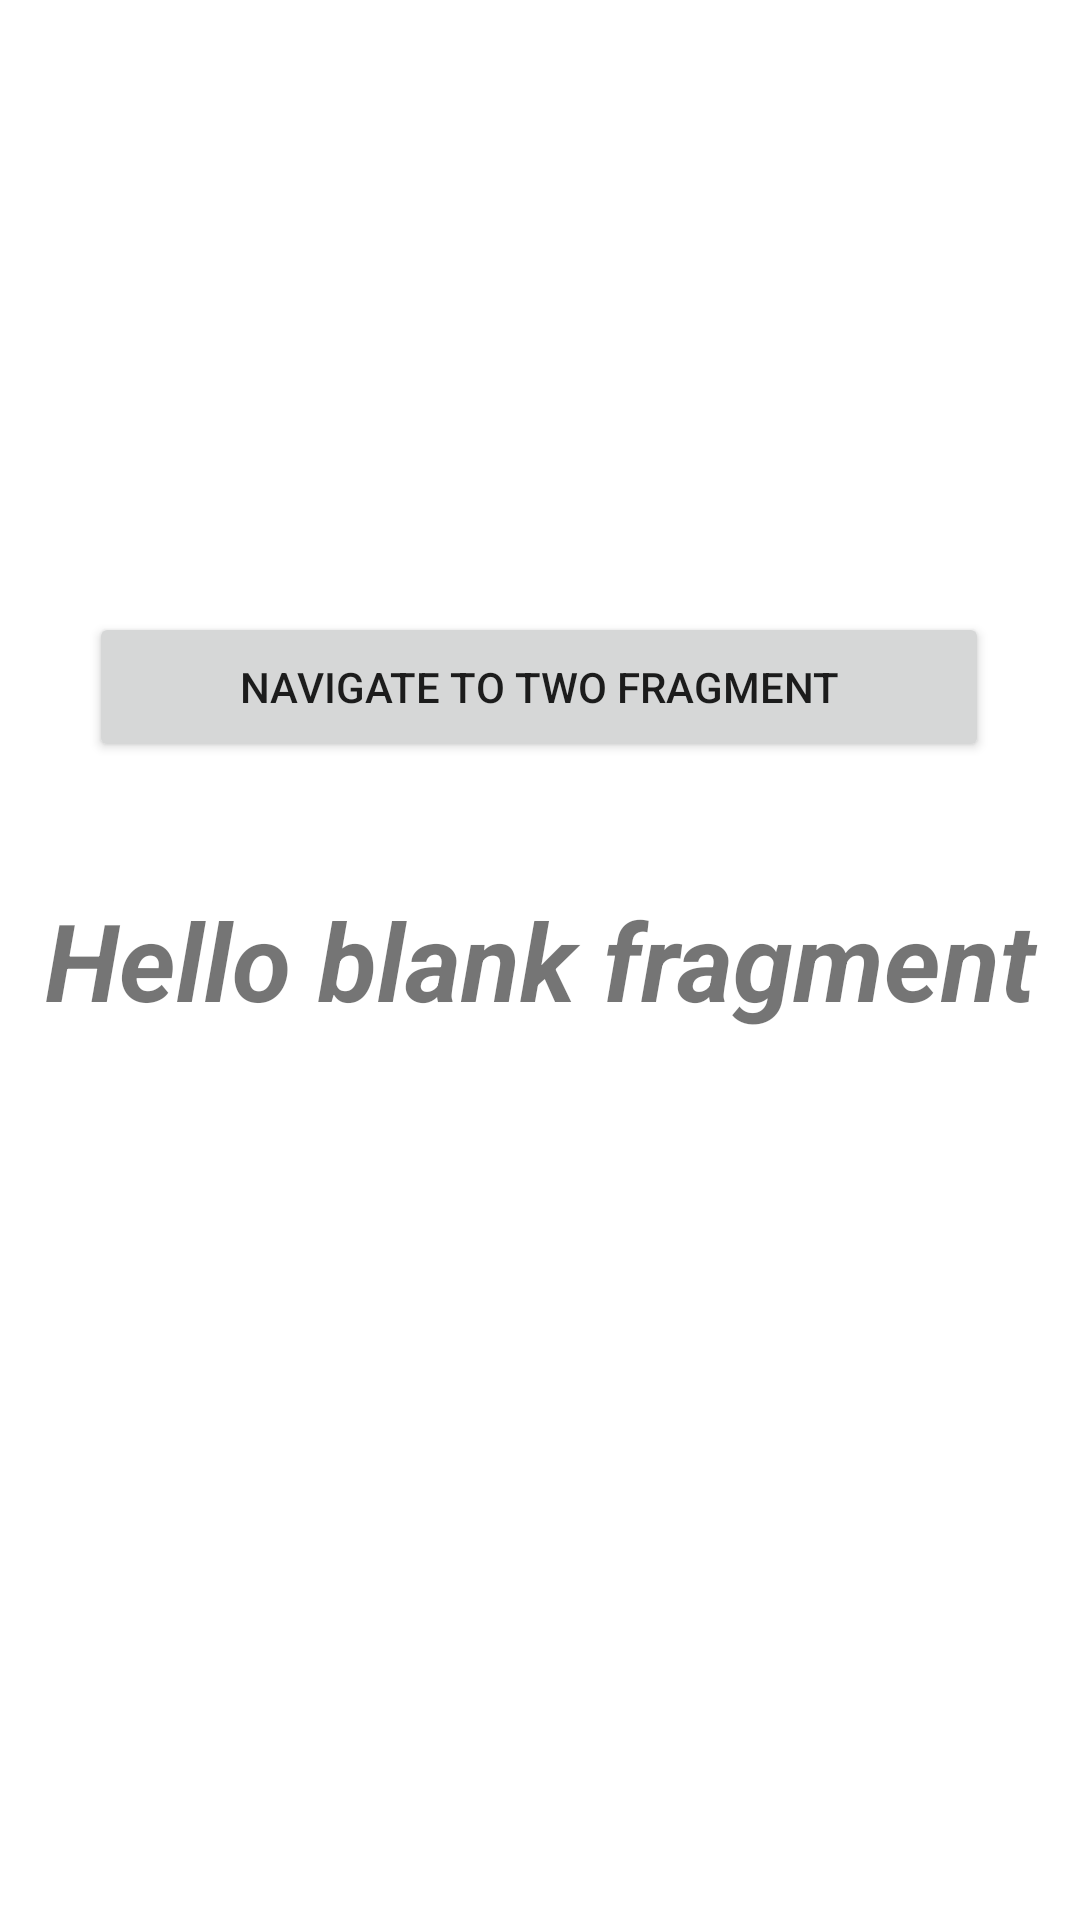

Reconstruct the res/layout file that produces this screen, plus the resources it refers to.
<!-- AndroidManifest.xml: application theme Theme.HiltAndViewModel_HomeTest -->
<!-- res/layout/fragment_one.xml -->
<?xml version="1.0" encoding="utf-8"?>
<androidx.constraintlayout.widget.ConstraintLayout xmlns:android="http://schemas.android.com/apk/res/android"
    xmlns:tools="http://schemas.android.com/tools"
    android:layout_width="match_parent"
    android:layout_height="match_parent"
    xmlns:app="http://schemas.android.com/apk/res-auto"
    tools:context=".features.screen1.ui.OneFragment">

    <TextView
        android:id="@+id/tv_text_oneFragment"
        style="@style/textviewStyle1"
        android:layout_width="match_parent"
        android:layout_height="match_parent"
        android:text="@string/hello_blank_fragment"
        tools:layout_editor_absoluteX="0dp"
        tools:layout_editor_absoluteY="-85dp" />

    <Button
        android:id="@+id/btn_navigate_twoFragment"
        android:layout_width="300dp"
        android:layout_height="50dp"
        android:layout_marginTop="204dp"
        android:gravity="center"
        android:text="navigate to two fragment"
        app:layout_constraintEnd_toEndOf="parent"
        app:layout_constraintHorizontal_bias="0.495"
        app:layout_constraintStart_toStartOf="parent"
        app:layout_constraintTop_toTopOf="parent" />

</androidx.constraintlayout.widget.ConstraintLayout>
<!-- resources referenced by this layout -->
<resources>
  <string name="hello_blank_fragment">Hello blank fragment</string>
  <style name="textviewStyle1">
          <item name="android:textSize">36sp</item>
          <item name="color">@color/black</item>
          <item name="android:gravity">center</item>
          <item name="android:textStyle">bold|italic</item>
      </style>
  <style name="Theme.HiltAndViewModel_HomeTest" parent="Theme.MaterialComponents.DayNight.DarkActionBar">
          
          <item name="colorPrimary">@color/purple_500</item>
          <item name="colorPrimaryVariant">@color/purple_700</item>
          <item name="colorOnPrimary">@color/white</item>
          
          <item name="colorSecondary">@color/teal_200</item>
          <item name="colorSecondaryVariant">@color/teal_700</item>
          <item name="colorOnSecondary">@color/black</item>
          
          <item name="android:statusBarColor" tools:targetApi="l">?attr/colorPrimaryVariant</item>
          
      </style>
  <!-- not gathered from this repository: default colours our renderer supplied (Android Studio template values) -->
  <color name="purple_500">#FF6200EE</color>
  <color name="purple_700">#FF3700B3</color>
  <color name="teal_200">#FF03DAC5</color>
  <color name="teal_700">#FF018786</color>
  <color name="black">#FF000000</color>
  <color name="white">#FFFFFFFF</color>
</resources>
